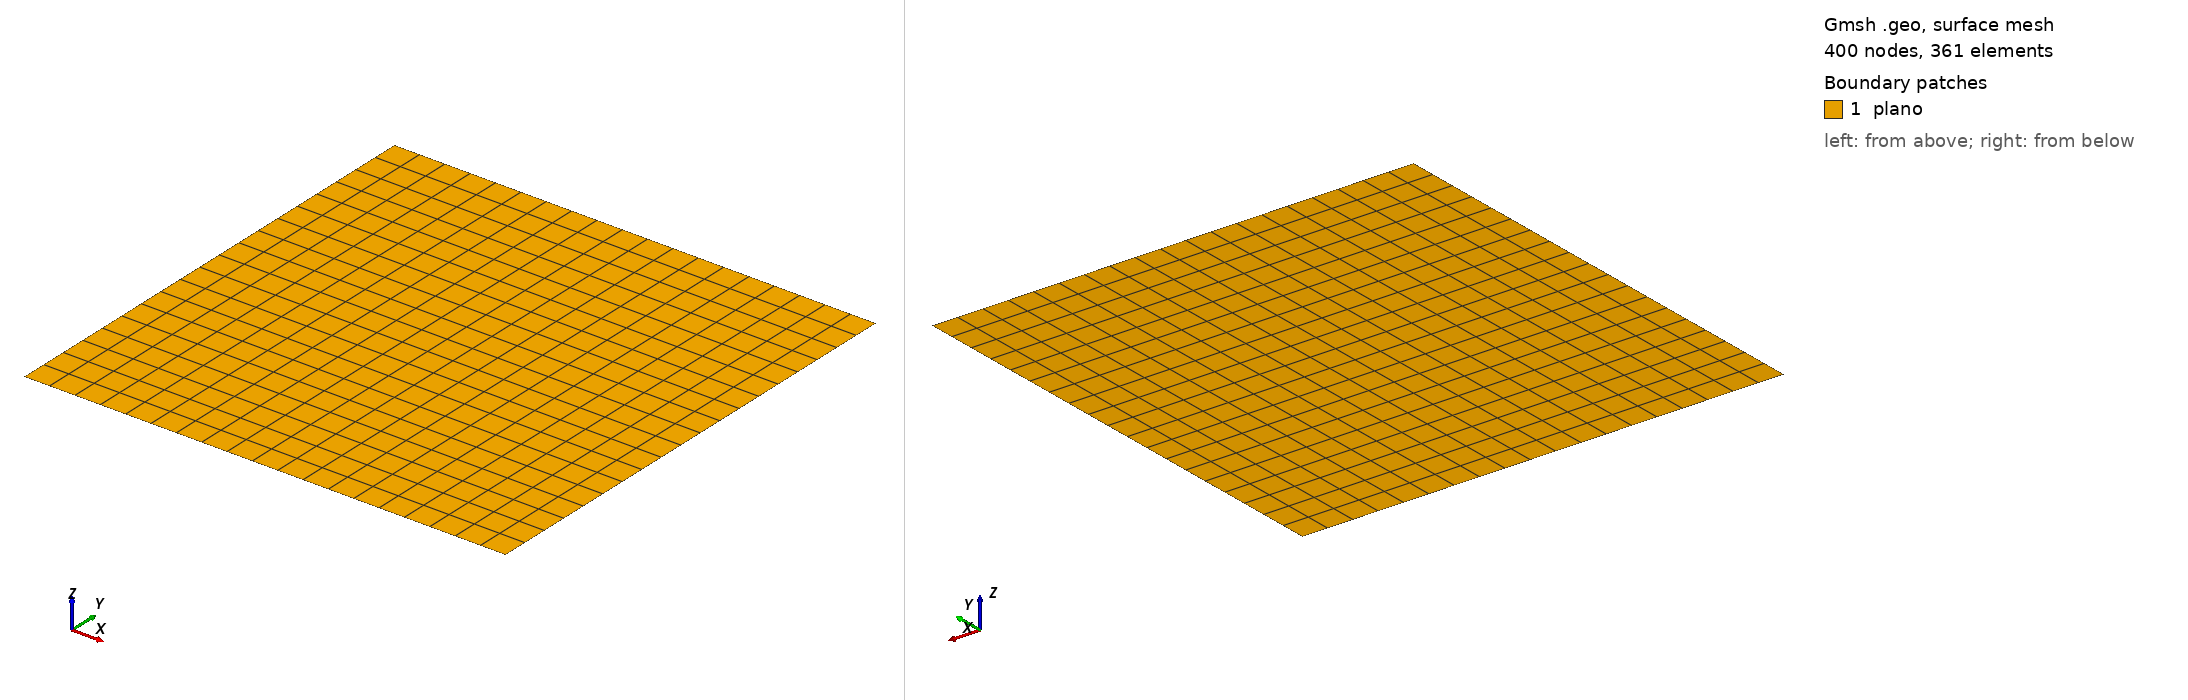

Gmsh geometry script, surface-meshed: 400 nodes, 361 surface elements. Boundary patches (legend numbers): 1 plano. Left view from above one corner, right view from below the opposite corner. Legend entries are the model's physical surfaces. The drawing asked Gmsh for element sizes between 1% and 20% of the model's largest extent; the script's own settings can give other sizes.

=== quad4.geo (drawn) ===
//+
SetFactory("OpenCASCADE");

Rectangle(1) = {0, 0, 0, 1, 1, 0};
//+
Physical Point("fix", 3) = {1};
//+
Physical Curve("contorno", 2) = {4, 1, 2, 3};
//+
Physical Surface("plano", 1) = {1};
//+
//Transfinite Surface {1};
//+
Transfinite Curve {4, 2} = 20 Using Progression 1;
//+
Transfinite Curve {1, 3} = 20 Using Progression 1;
//+
Recombine Surface {1};
//
Transfinite Surface {1};
